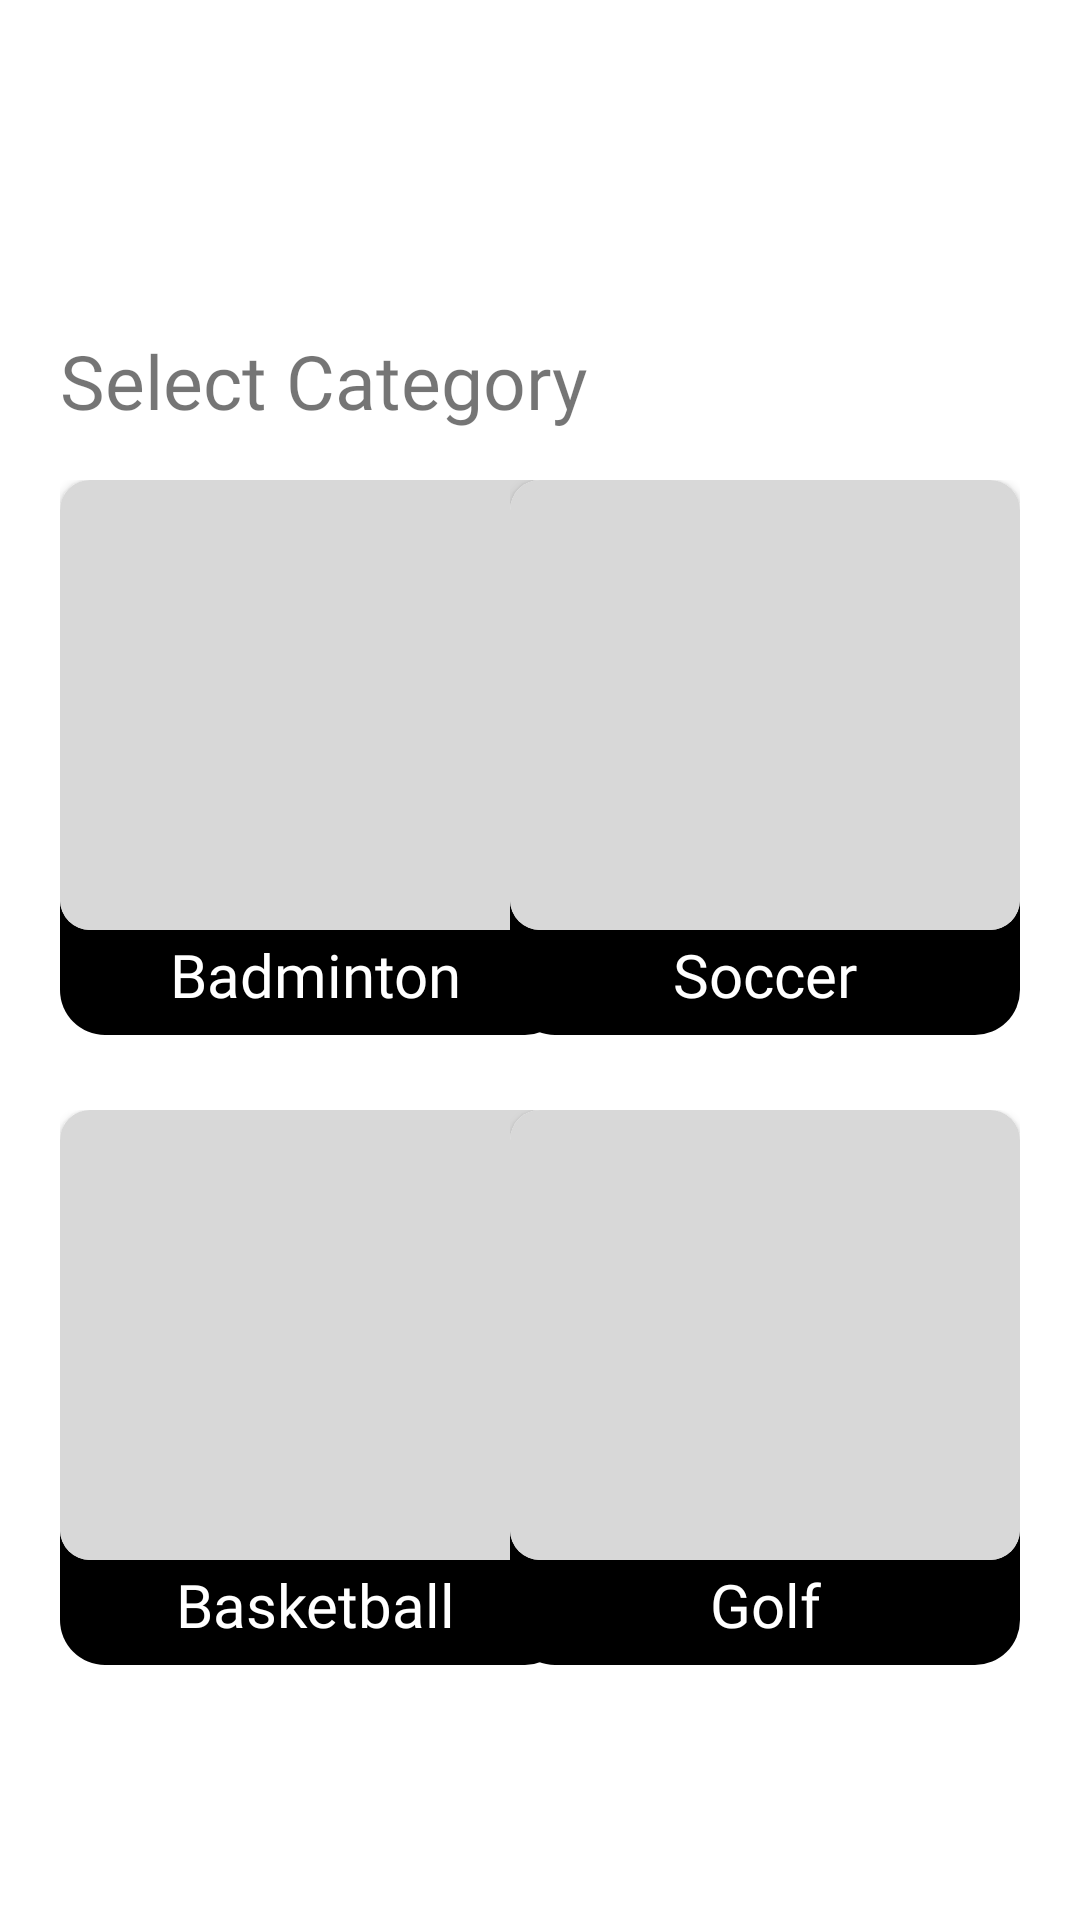

Write the Android layout XML for this screen, with the resource values it uses.
<!-- AndroidManifest.xml: application theme Theme.ThesisAppDemo -->
<!-- res/layout/fragment_home.xml -->
<?xml version="1.0" encoding="utf-8"?>
<FrameLayout xmlns:android="http://schemas.android.com/apk/res/android"
    xmlns:tools="http://schemas.android.com/tools"
    xmlns:app="http://schemas.android.com/apk/res-auto"
    android:layout_width="match_parent"
    android:layout_height="match_parent"
    tools:context=".HomeFragment">

    <androidx.constraintlayout.widget.ConstraintLayout
        android:layout_width="match_parent"
        android:layout_height="match_parent">

        <ImageView
            android:id="@+id/btnWhatsapp"
            android:layout_width="65dp"
            android:layout_height="67dp"
            android:layout_marginEnd="20dp"
            android:layout_marginBottom="20dp"
            android:src="@drawable/logo_whatsapp"
            app:layout_constraintBottom_toBottomOf="parent"
            app:layout_constraintEnd_toEndOf="parent"></ImageView>
    </androidx.constraintlayout.widget.ConstraintLayout>

    
    <androidx.constraintlayout.widget.ConstraintLayout
        android:layout_marginLeft="20dp"
        android:layout_marginTop="160dp"
        android:layout_width="170dp"
        android:layout_height="185dp"
        android:background="@drawable/categoryback">

        <androidx.cardview.widget.CardView
            android:id="@+id/cardView"
            android:layout_width="match_parent"
            android:layout_height="150dp"
            app:cardCornerRadius="10dp"
            app:layout_constraintStart_toStartOf="parent"
            app:layout_constraintTop_toTopOf="parent">

            <ImageView
                android:id="@+id/badmintoncat"
                android:layout_width="match_parent"
                android:layout_height="match_parent"
                android:background="@color/colorsearch"
                android:scaleType="centerCrop">
            </ImageView>
        </androidx.cardview.widget.CardView>

        <TextView
            android:layout_width="match_parent"
            android:layout_height="50dp"
            android:layout_marginBottom="5dp"
            android:fontFamily="@font/inter"
            android:gravity="center"
            android:text="Badminton"
            android:textColor="@color/white"
            android:textSize="20dp"
            app:layout_constraintBottom_toBottomOf="parent"
            app:layout_constraintEnd_toEndOf="parent"
            app:layout_constraintStart_toStartOf="parent"
            app:layout_constraintTop_toBottomOf="@+id/cardView">
        </TextView>
    </androidx.constraintlayout.widget.ConstraintLayout>


    
    <androidx.constraintlayout.widget.ConstraintLayout
        android:layout_marginLeft="20dp"
        android:layout_marginTop="370dp"
        android:layout_width="170dp"
        android:layout_height="185dp"
        android:background="@drawable/categoryback">

        <androidx.cardview.widget.CardView
            android:id="@+id/cardView1"
            android:layout_width="match_parent"
            android:layout_height="150dp"
            app:cardCornerRadius="10dp"
            app:layout_constraintStart_toStartOf="parent"
            app:layout_constraintTop_toTopOf="parent">

            <ImageView
                android:id="@+id/basketballcat"
                android:layout_width="match_parent"
                android:layout_height="match_parent"
                android:background="@color/colorsearch"
                android:scaleType="centerCrop">
            </ImageView>
        </androidx.cardview.widget.CardView>

        <TextView
            android:layout_width="match_parent"
            android:layout_height="50dp"
            android:layout_marginBottom="5dp"
            android:fontFamily="@font/inter"
            android:gravity="center"
            android:text="Basketball"
            android:textColor="@color/white"
            android:textSize="20dp"
            app:layout_constraintBottom_toBottomOf="parent"
            app:layout_constraintEnd_toEndOf="parent"
            app:layout_constraintStart_toStartOf="parent"
            app:layout_constraintTop_toBottomOf="@+id/cardView1">
        </TextView>
    </androidx.constraintlayout.widget.ConstraintLayout>


    
    <androidx.constraintlayout.widget.ConstraintLayout
        android:layout_gravity="right"
        android:layout_marginRight="20dp"
        android:layout_marginTop="160dp"
        android:layout_width="170dp"
        android:layout_height="185dp"
        android:background="@drawable/categoryback">

        <androidx.cardview.widget.CardView
            android:id="@+id/cardView2"
            android:layout_width="match_parent"
            android:layout_height="150dp"
            app:cardCornerRadius="10dp"
            app:layout_constraintStart_toStartOf="parent"
            app:layout_constraintTop_toTopOf="parent">

            <ImageView
                android:id="@+id/soccercat"
                android:layout_width="match_parent"
                android:layout_height="match_parent"
                android:background="@color/colorsearch"
                android:scaleType="centerCrop">
            </ImageView>
        </androidx.cardview.widget.CardView>

        <TextView
            android:layout_width="match_parent"
            android:layout_height="50dp"
            android:layout_marginBottom="5dp"
            android:fontFamily="@font/inter"
            android:gravity="center"
            android:text="Soccer"
            android:textColor="@color/white"
            android:textSize="20dp"
            app:layout_constraintBottom_toBottomOf="parent"
            app:layout_constraintEnd_toEndOf="parent"
            app:layout_constraintStart_toStartOf="parent"
            app:layout_constraintTop_toBottomOf="@+id/cardView2">
        </TextView>
    </androidx.constraintlayout.widget.ConstraintLayout>


    
    <androidx.constraintlayout.widget.ConstraintLayout
        android:layout_gravity="right"
        android:layout_marginRight="20dp"
        android:layout_marginTop="370dp"
        android:layout_width="170dp"
        android:layout_height="185dp"
        android:background="@drawable/categoryback">

        <androidx.cardview.widget.CardView
            android:id="@+id/cardView3"
            android:layout_width="match_parent"
            android:layout_height="150dp"
            app:cardCornerRadius="10dp"
            app:layout_constraintStart_toStartOf="parent"
            app:layout_constraintTop_toTopOf="parent">

            <ImageView
                android:id="@+id/golfcat"
                android:layout_width="match_parent"
                android:layout_height="match_parent"
                android:background="@color/colorsearch"
                android:scaleType="centerCrop">
            </ImageView>
        </androidx.cardview.widget.CardView>

        <TextView
            android:layout_width="match_parent"
            android:layout_height="50dp"
            android:layout_marginBottom="5dp"
            android:fontFamily="@font/inter"
            android:gravity="center"
            android:text="Golf"
            android:textColor="@color/white"
            android:textSize="20dp"
            app:layout_constraintBottom_toBottomOf="parent"
            app:layout_constraintEnd_toEndOf="parent"
            app:layout_constraintStart_toStartOf="parent"
            app:layout_constraintTop_toBottomOf="@+id/cardView3">
        </TextView>
    </androidx.constraintlayout.widget.ConstraintLayout>



    <TextView
        android:layout_marginLeft="20dp"
        android:layout_marginTop="110dp"
        android:layout_width="wrap_content"
        android:layout_height="wrap_content"
        android:text="Select Category"
        android:textSize="25dp"
        android:fontFamily="@font/inter">
    </TextView>
</FrameLayout>
<!-- resources referenced by this layout -->
<resources>
  <color name="colorsearch">#D8D8D8</color>
  <color name="white">#FFFFFFFF</color>
  <!-- drawable categoryback (drawable) -->
  <?xml version="1.0" encoding="utf-8"?>
  <shape android:shape="rectangle" xmlns:android="http://schemas.android.com/apk/res/android">
      <solid android:color="@color/black"/>
      <corners android:radius="15dp"/>
  </shape>
  <style name="Theme.ThesisAppDemo" parent="Theme.MaterialComponents.DayNight.DarkActionBar">
          
          <item name="colorPrimary">@color/purple_500</item>
          <item name="colorPrimaryVariant">@color/purple_700</item>
          <item name="colorOnPrimary">@color/white</item>
          
          <item name="colorSecondary">@color/teal_200</item>
          <item name="colorSecondaryVariant">@color/teal_700</item>
          <item name="colorOnSecondary">@color/black</item>
          
          <item name="android:statusBarColor">?attr/colorPrimaryVariant</item>
          
      </style>
  <color name="black">#FF000000</color>
  <color name="purple_500">#FF6200EE</color>
  <color name="purple_700">#FF3700B3</color>
  <color name="teal_200">#FF03DAC5</color>
  <color name="teal_700">#FF018786</color>
</resources>
